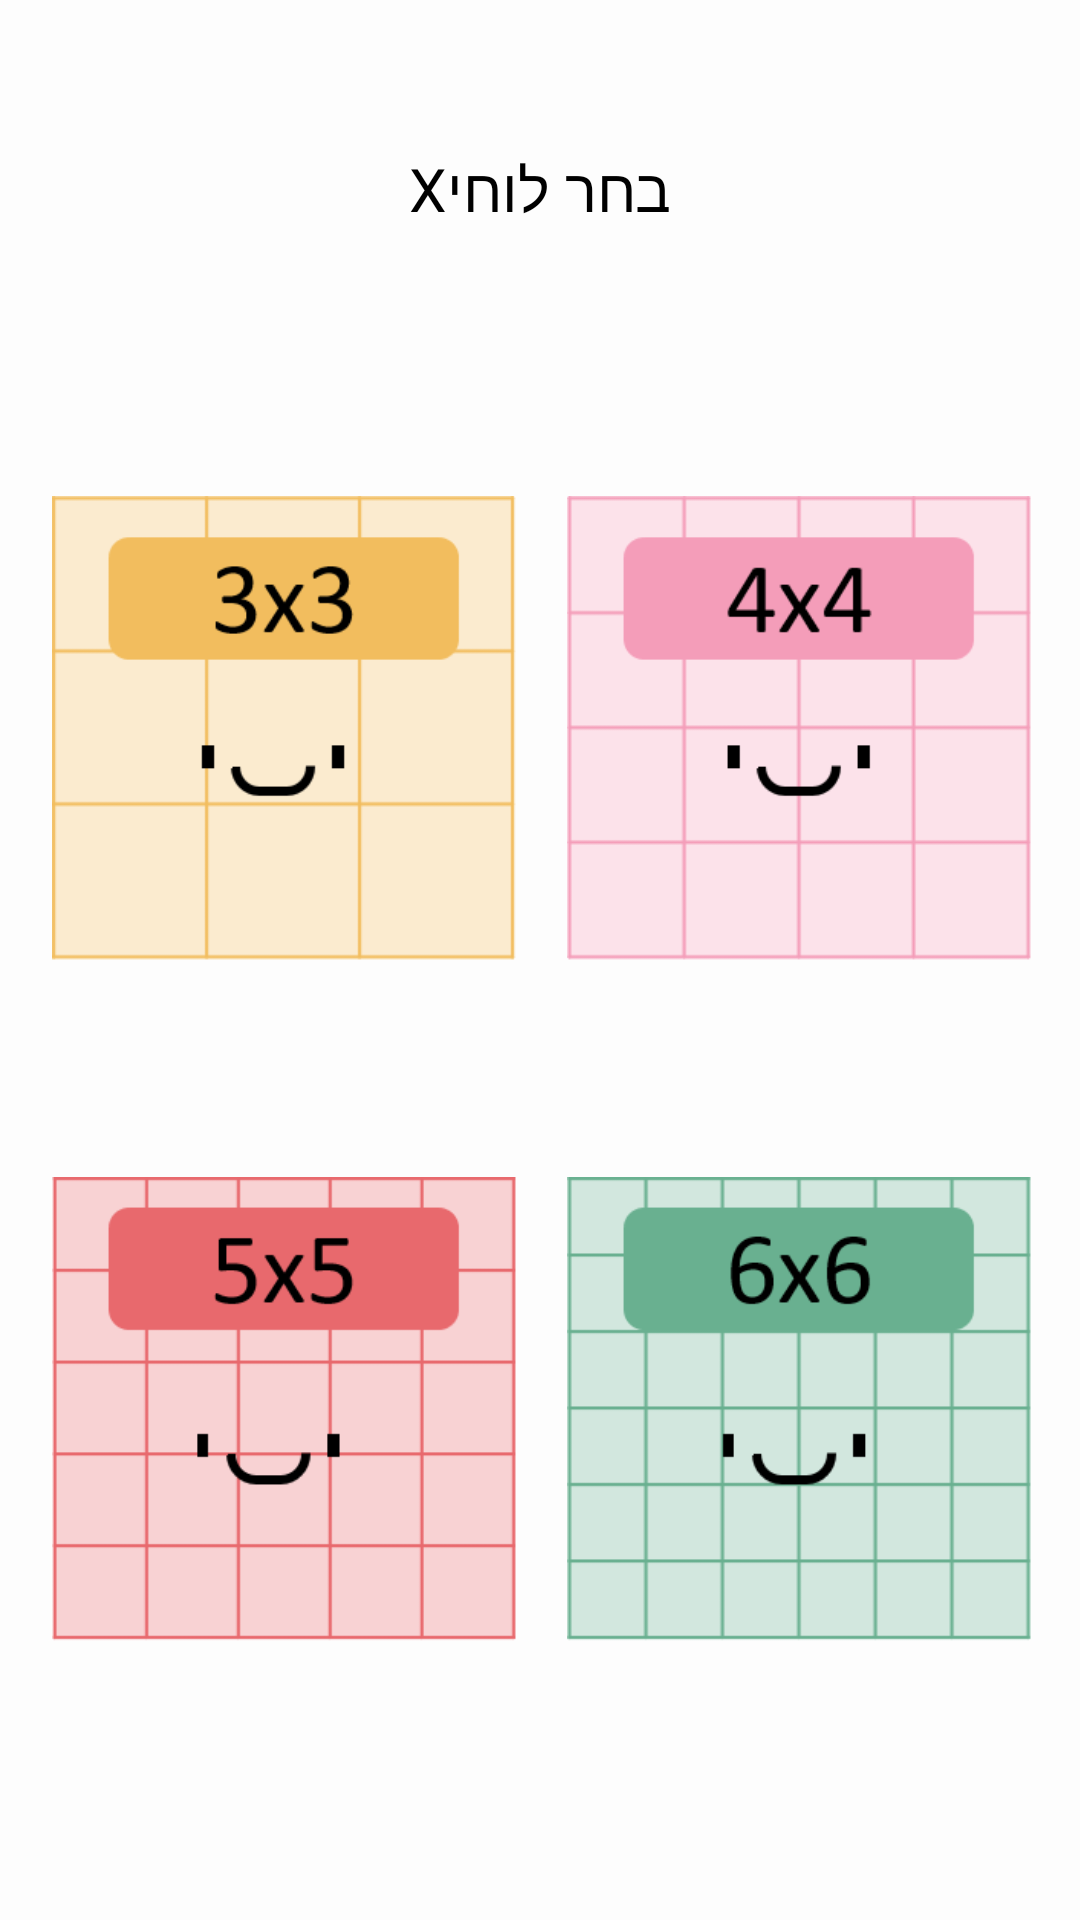

Produce the Android XML layout that renders to this screen, including the resource entries it uses.
<!-- AndroidManifest.xml: application theme AppTheme -->
<!-- res/layout/lay_choose_board.xml -->
<?xml version="1.0" encoding="utf-8"?>
<android.support.constraint.ConstraintLayout xmlns:android="http://schemas.android.com/apk/res/android"
    xmlns:app="http://schemas.android.com/apk/res-auto"
    xmlns:tools="http://schemas.android.com/tools"
    android:layout_width="match_parent"
    android:layout_height="match_parent"
    android:background="@color/colorWhiteBright"
    tools:context=".gui.ChooseBoard">


    <TextView
        android:id="@+id/textView"
        android:layout_width="319dp"
        android:layout_height="54dp"
        android:layout_marginStart="8dp"
        android:layout_marginLeft="8dp"
        android:layout_marginTop="36dp"
        android:layout_marginEnd="8dp"
        android:layout_marginRight="8dp"
        android:layout_marginBottom="8dp"
        android:background="@drawable/drw_fill_blue_border_blue_bright"
        android:gravity="center"
        android:text="@string/tv_chooseBoard"
        android:textAlignment="center"
        android:textColor="@color/colorBlack"
        android:textSize="20sp"
        app:layout_constraintEnd_toEndOf="parent"
        app:layout_constraintStart_toStartOf="parent"
        app:layout_constraintTop_toTopOf="parent"
        app:layout_constraintVertical_bias="0.006" />

    <android.support.constraint.ConstraintLayout
        android:layout_width="match_parent"
        android:layout_height="200dp"
        android:layout_marginStart="8dp"
        android:layout_marginLeft="8dp"
        android:layout_marginTop="32dp"
        android:layout_marginEnd="8dp"
        android:layout_marginRight="8dp"
        app:layout_constraintBottom_toTopOf="@+id/linearLayout"
        app:layout_constraintEnd_toEndOf="parent"
        app:layout_constraintStart_toStartOf="parent"
        app:layout_constraintTop_toBottomOf="@+id/textView">

        <Button
            android:id="@+id/btn_board_3x3"
            android:layout_width="155dp"
            android:layout_height="155dp"
            android:layout_marginStart="8dp"
            android:layout_marginLeft="8dp"
            android:layout_marginTop="8dp"
            android:layout_marginEnd="8dp"
            android:layout_marginRight="8dp"
            android:layout_marginBottom="8dp"
            android:background="@drawable/t000_3x3"
            android:contentDescription="@string/tv_board_3x3"
            android:elevation="5dp"
            android:gravity="center"
            app:layout_constraintBottom_toBottomOf="parent"
            app:layout_constraintEnd_toStartOf="@+id/btn_board_4x4"
            app:layout_constraintHorizontal_bias="0.131"
            app:layout_constraintStart_toStartOf="parent"
            app:layout_constraintTop_toTopOf="parent"
            app:layout_constraintVertical_bias="0.275" />

        <Button
            android:id="@+id/btn_board_4x4"

            android:layout_width="155dp"
            android:layout_height="155dp"
            android:layout_marginStart="8dp"
            android:layout_marginLeft="8dp"
            android:layout_marginTop="8dp"
            android:layout_marginEnd="8dp"
            android:layout_marginRight="8dp"
            android:layout_marginBottom="8dp"
            android:background="@drawable/t000_4x4"
            android:contentDescription="@string/tv_board_4x4"
            android:elevation="5dp"
            android:gravity="center"
            app:layout_constraintBottom_toBottomOf="parent"
            app:layout_constraintEnd_toEndOf="parent"
            app:layout_constraintHorizontal_bias="1.0"
            app:layout_constraintStart_toStartOf="parent"
            app:layout_constraintTop_toTopOf="parent"
            app:layout_constraintVertical_bias="0.275"

            />
    </android.support.constraint.ConstraintLayout>

    <android.support.constraint.ConstraintLayout
        android:id="@+id/linearLayout"
        android:layout_width="match_parent"
        android:layout_height="200dp"
        android:layout_marginStart="8dp"
        android:layout_marginLeft="8dp"
        android:layout_marginTop="32dp"
        android:layout_marginEnd="8dp"
        android:layout_marginRight="8dp"
        android:layout_marginBottom="8dp"
        app:layout_constraintBottom_toBottomOf="parent"
        app:layout_constraintEnd_toEndOf="parent"
        app:layout_constraintHorizontal_bias="0.0"
        app:layout_constraintStart_toStartOf="parent"
        app:layout_constraintTop_toBottomOf="@+id/textView"
        app:layout_constraintVertical_bias="0.82">

        <Button
            android:id="@+id/btn_board_5x5"
            android:layout_width="155dp"
            android:layout_height="155dp"
            android:layout_marginStart="8dp"
            android:layout_marginLeft="8dp"
            android:layout_marginTop="8dp"
            android:layout_marginEnd="8dp"
            android:layout_marginRight="8dp"
            android:layout_marginBottom="8dp"
            android:background="@drawable/t000_5x5"
            android:contentDescription="@string/tv_board_5x5"
            android:elevation="5dp"
            android:gravity="center"
            app:layout_constraintBottom_toBottomOf="parent"
            app:layout_constraintEnd_toStartOf="@+id/btn_board_6x6"
            app:layout_constraintHorizontal_bias="0.131"
            app:layout_constraintStart_toStartOf="parent"
            app:layout_constraintTop_toTopOf="parent"
            app:layout_constraintVertical_bias="0.275" />

        <Button
            android:id="@+id/btn_board_6x6"
            android:layout_width="155dp"
            android:layout_height="155dp"
            android:layout_marginStart="8dp"
            android:layout_marginLeft="8dp"
            android:layout_marginTop="8dp"
            android:layout_marginEnd="8dp"
            android:layout_marginRight="8dp"
            android:layout_marginBottom="8dp"
            android:background="@drawable/t000_6x6"
            android:contentDescription="@string/tv_board_6x6"
            android:elevation="5dp"
            android:gravity="center"
            app:layout_constraintBottom_toBottomOf="parent"
            app:layout_constraintEnd_toEndOf="parent"
            app:layout_constraintHorizontal_bias="1.0"
            app:layout_constraintStart_toStartOf="parent"
            app:layout_constraintTop_toTopOf="parent"
            app:layout_constraintVertical_bias="0.275"
            tools:ignore="ButtonStyle" />
    </android.support.constraint.ConstraintLayout>

</android.support.constraint.ConstraintLayout>
<!-- resources referenced by this layout -->
<resources>
  <color name="colorBlack">#000000</color>
  <color name="colorWhiteBright">#FDFDFD</color>
  <!-- drawable t000_3x3: png bitmap (drawable, 3923 bytes) -->
  <!-- drawable t000_4x4: png bitmap (drawable, 3758 bytes) -->
  <!-- drawable t000_5x5: png bitmap (drawable, 3890 bytes) -->
  <!-- drawable t000_6x6: png bitmap (drawable, 4465 bytes) -->
  <string name="tv_board_3x3">3x3</string>
  <string name="tv_board_4x4">4x4</string>
  <string name="tv_board_5x5">5x5</string>
  <string name="tv_board_6x6">6x6</string>
  <string name="tv_chooseBoard">בחר לוחיX</string>
  <style name="AppTheme" parent="Theme.AppCompat.Light.NoActionBar">
          
          <item name="colorPrimary">@color/colorPrimary</item>
          <item name="colorPrimaryDark">@color/colorPrimaryDark</item>
          <item name="colorAccent">@color/colorAccent</item>
      </style>
  <color name="colorPrimary">#FACEDC</color>
  <color name="colorPrimaryDark">#F49DB9</color>
  <color name="colorAccent">#FF4081</color>
</resources>
